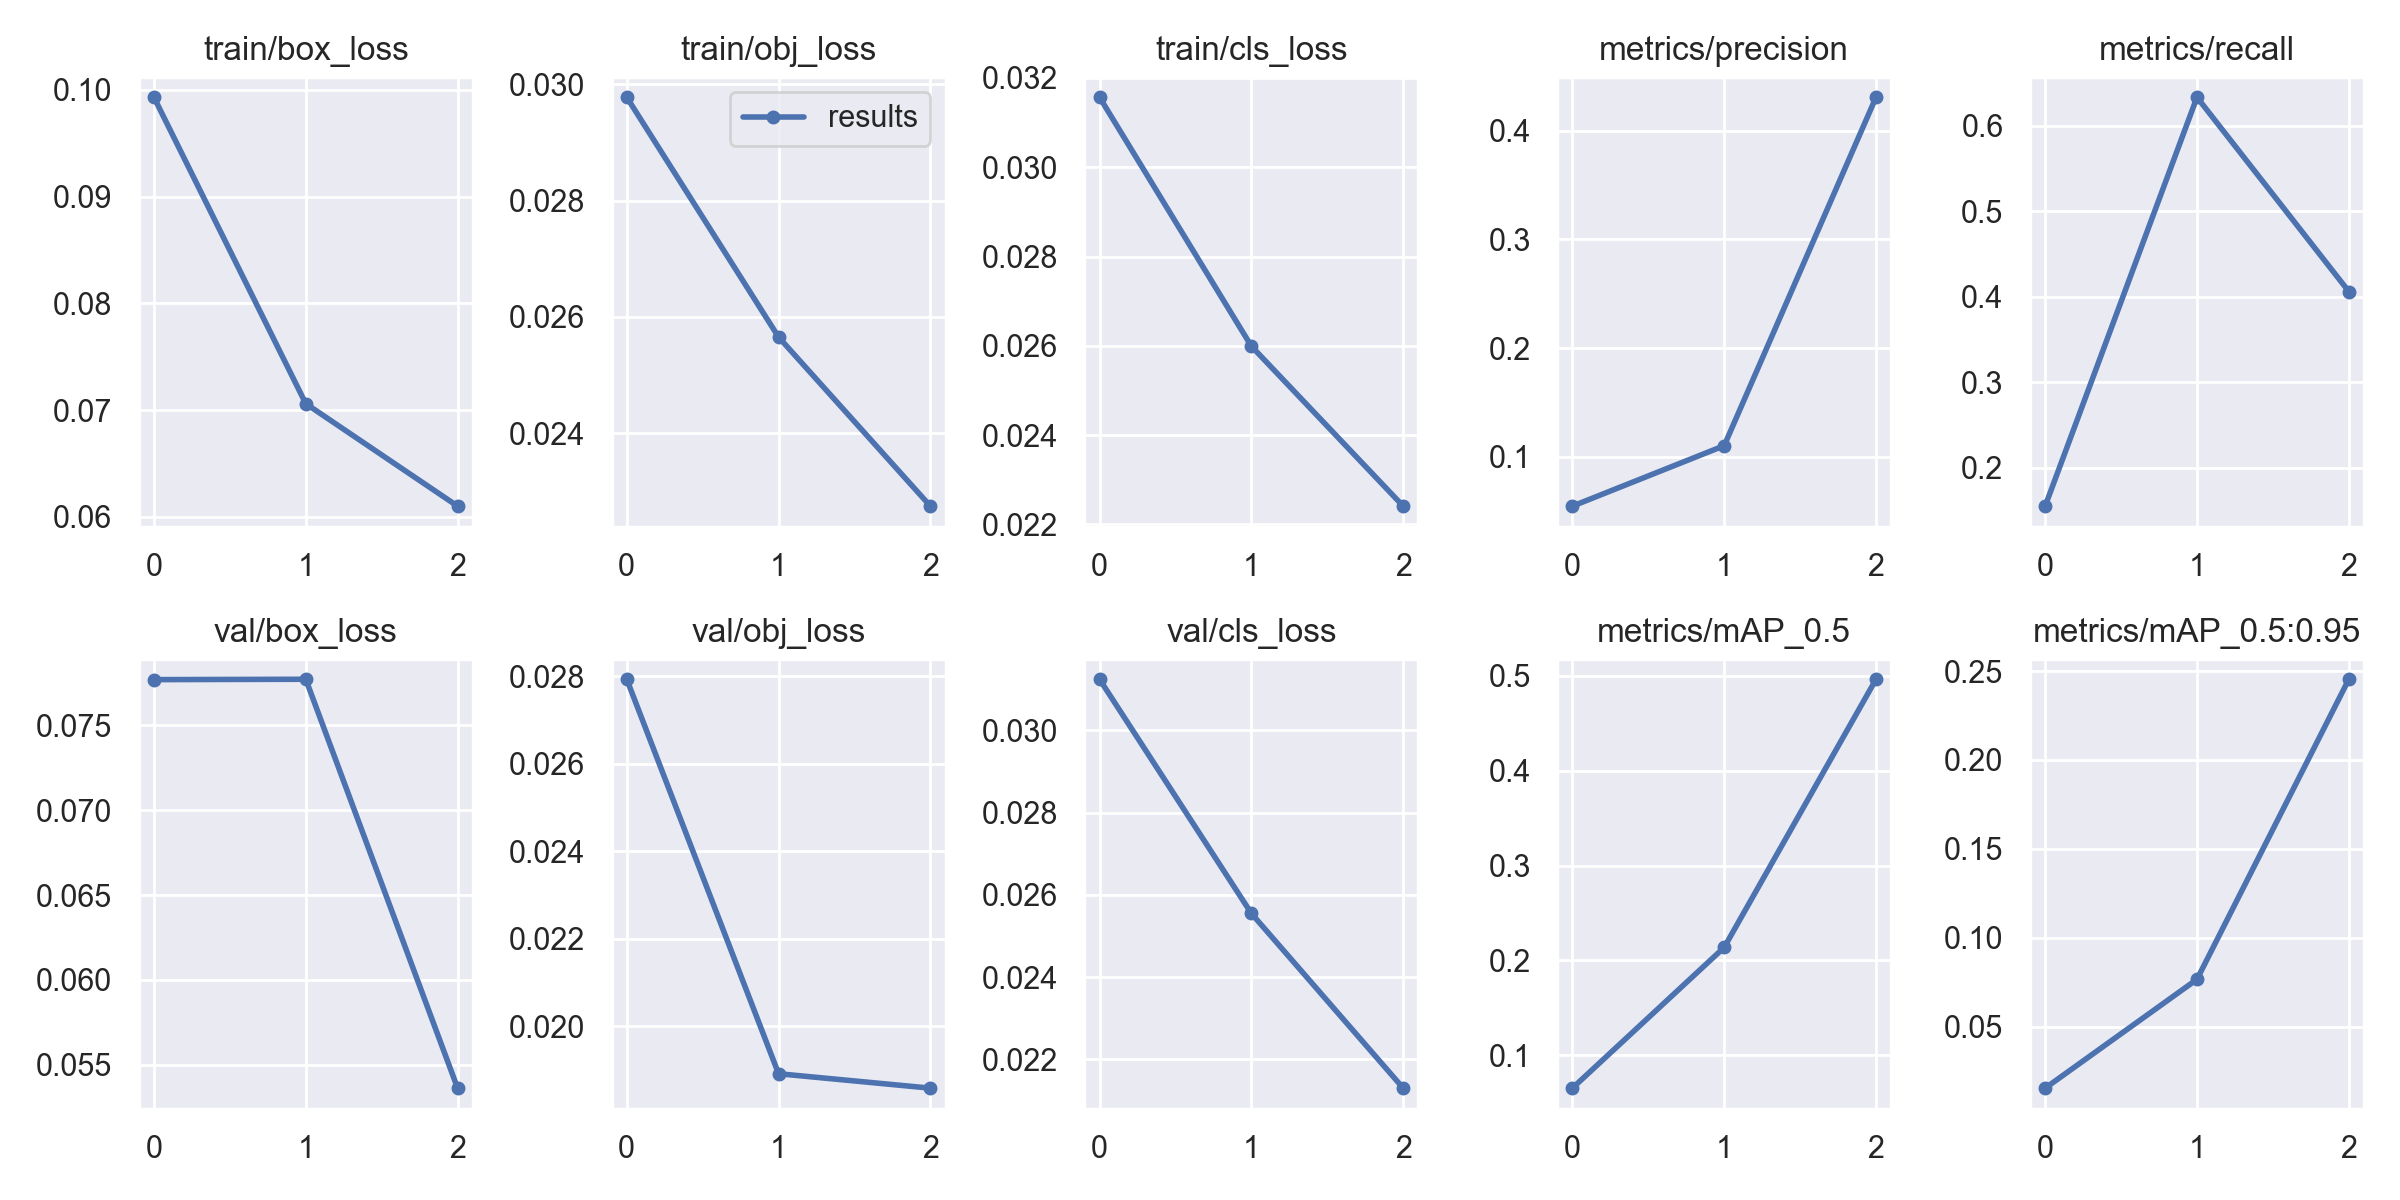

The table this chart was drawn from, first rows:
epoch, train/box_loss, train/obj_loss, train/cls_loss, metrics/precision, metrics/recall, metrics/mAP_0.5, metrics/mAP_0.5:0.95, val/box_loss, val/obj_loss, val/cls_loss, x/lr0, x/lr1, x/lr2
0, 0.0993, 0.02978, 0.03157, 0.05451, 0.1553, 0.06543, 0.01533, 0.0777, 0.02793, 0.03124, 0.003329, 0.003329, 0.07004
1, 0.0706, 0.02565, 0.02599, 0.1101, 0.6334, 0.2138, 0.07658, 0.07772, 0.01891, 0.02555, 0.005163, 0.005163, 0.03854
2, 0.061, 0.02274, 0.02241, 0.4308, 0.4063, 0.4964, 0.2454, 0.05362, 0.01858, 0.0213, 0.003249, 0.003249, 0.003296
